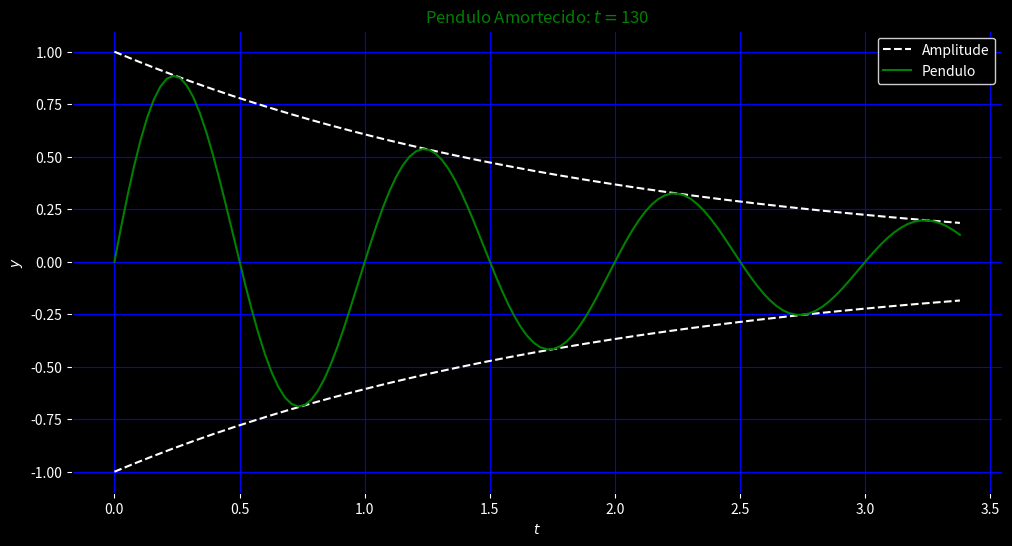

Write Python code to recreate this figure. (Note: this script raises an exception after producing the figure.)
import matplotlib.animation as animation
from matplotlib.animation import PillowWriter
from mpl_toolkits.mplot3d import axes3d
import matplotlib.pyplot as plt
import matplotlib.cm as cm
import matplotlib as mpl
import numpy as np

# defining function with default paramters value
def Pendulo(t, A, f, p, d):
    return (A*np.sin(2*np.pi*f*t + p)*np.exp(-1*d*t))

def Amplitude(t, A, d):
	return A*np.exp(-1*d*t)
# creating array for time
t = np.linspace(0, 50*np.pi, 6000)

fig = plt.figure(figsize = (12, 6), dpi = 100)
ax = fig.add_subplot()
ax.set_facecolor('k')
plt.style.use(['dark_background'])
plt.yticks(np.arange(-1., 1., 0.25))
xt = np.zeros(len(t))
yt = np.zeros(len(t))

def update(i):
    xt[i] = Amplitude(t[i], 1, 0.5)
    yt[i] = Pendulo(t[i], 1, 1, 0, 0.5)
    ax.clear()
    ax.plot(t[:i], xt[:i], 'w--', label = 'Amplitude')
    ax.plot(t[:i], -xt[:i], 'w--')
    ax.plot(t[:i], yt[:i], 'g', label = 'Pendulo')
    plt.title('Pendulo Amortecido: $t = $'+str(i), color = 'g')

    #plt.style.use(['dark_background'])
    #plt.axis('off')
    plt.legend(framealpha = 1, loc=1)
    plt.grid(True, color = 'b')
    #ax.set_facecolor('g')
    ax.set_xlabel('$t$')
    ax.set_ylabel('$y$')

ani = animation.FuncAnimation(fig, update, np.arange(600), interval = 10, repeat = False)
#ani.save('Pendulo_Amortecido.gif', writer = PillowWriter(fps = 30))
ani.save('Pendulo_Amortecido.mp4', writer = 'ffmpeg', fps = 60)
#plt.show()